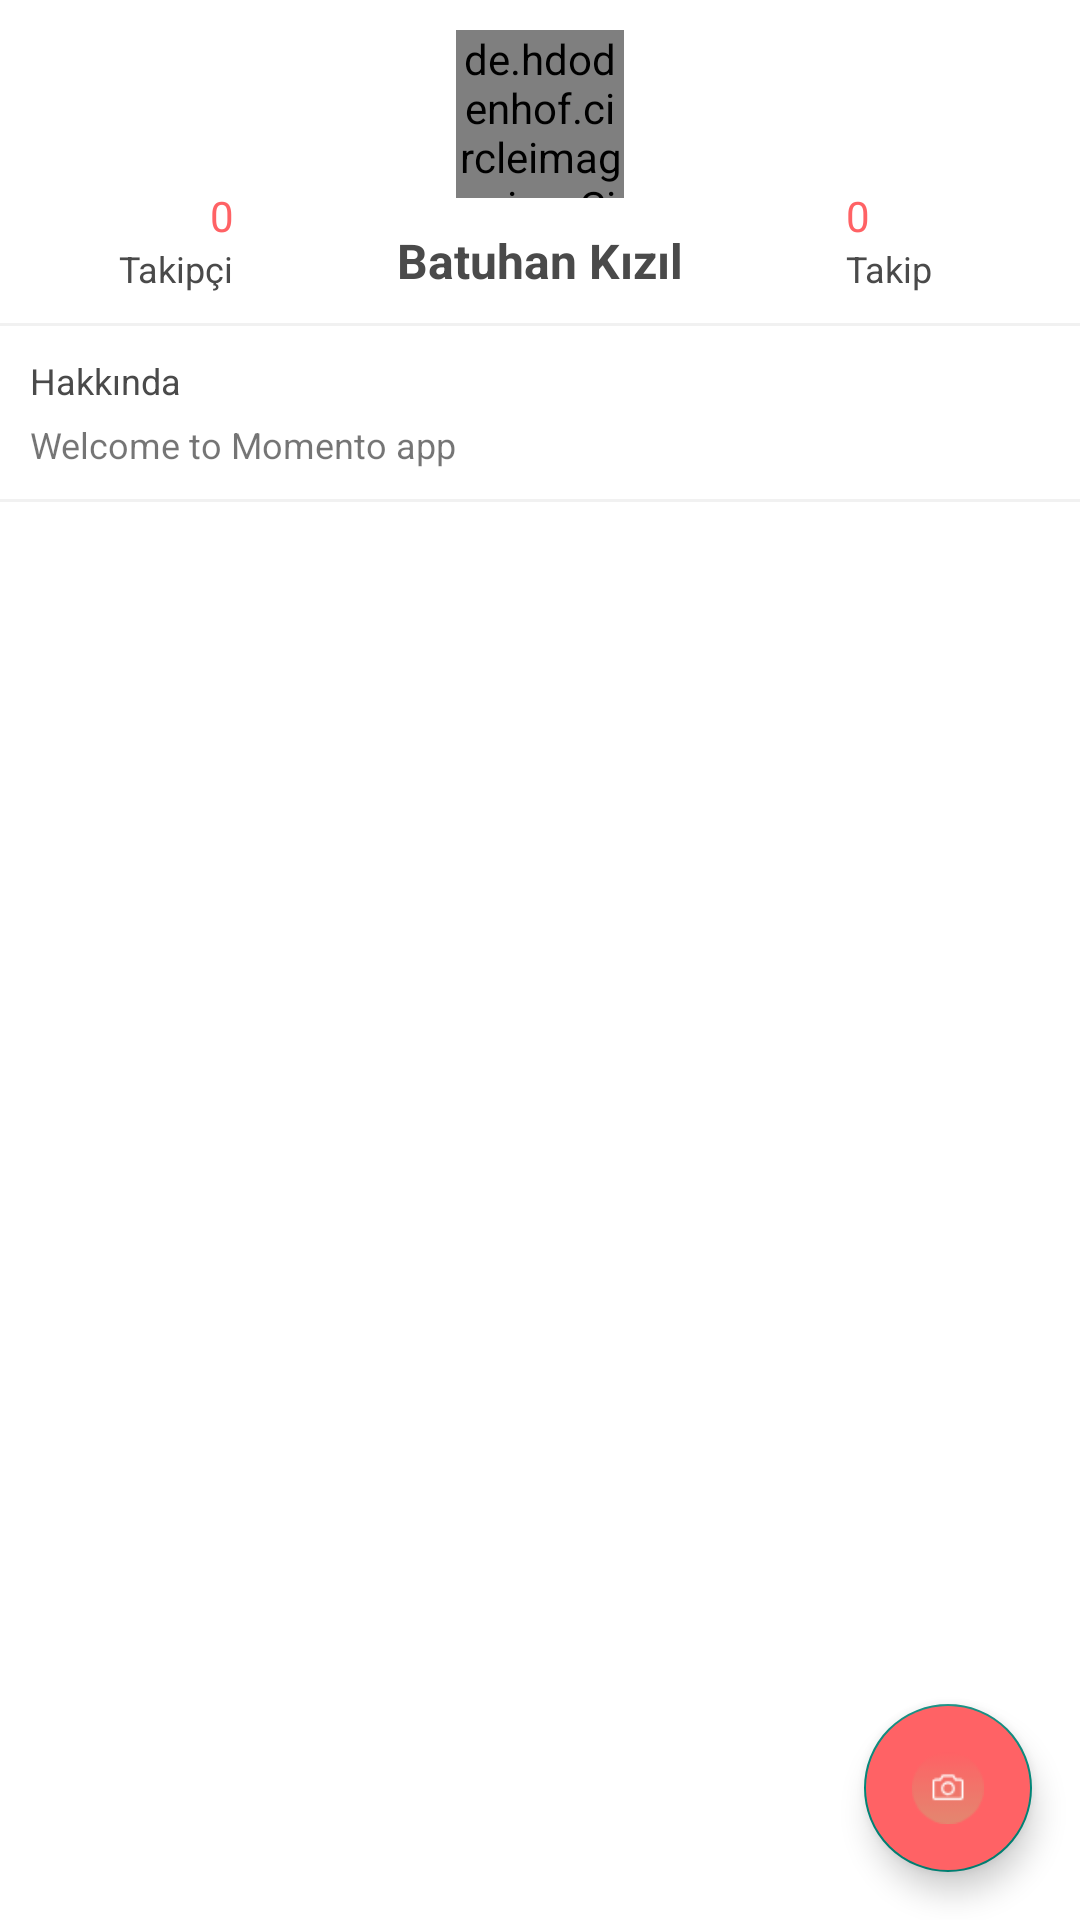

The Android layout XML behind this screen, and the referenced resources:
<!-- AndroidManifest.xml: application theme Theme.AppCompat.Light.NoActionBar -->
<!-- res/layout/fragment_profile.xml -->
<layout xmlns:app="http://schemas.android.com/apk/res-auto">

    <LinearLayout xmlns:android="http://schemas.android.com/apk/res/android"
        android:layout_width="match_parent"
        android:layout_height="match_parent"
        android:background="@color/colorWhite"
        android:orientation="vertical">

        <LinearLayout
            android:layout_width="match_parent"
            android:layout_height="wrap_content"
            android:layout_margin="10dp"
            android:orientation="horizontal">

            <LinearLayout
                android:layout_width="0dp"
                android:layout_height="wrap_content"
                android:layout_gravity="bottom"
                android:layout_weight="1"
                android:orientation="vertical">

                <TextView
                    android:id="@+id/follower_number"
                    android:layout_width="wrap_content"
                    android:layout_height="wrap_content"
                    android:layout_gravity="end"
                    android:text="0"
                    android:textColor="@color/link_button"
                    android:textSize="14sp" />

                <TextView
                    android:layout_width="wrap_content"
                    android:layout_height="wrap_content"
                    android:layout_gravity="end"
                    android:text="@string/follower"
                    android:textColor="@color/page_title"
                    android:textSize="12sp" />

            </LinearLayout>

            <LinearLayout
                android:layout_width="0dp"
                android:layout_height="wrap_content"
                android:layout_weight="3"
                android:gravity="center_horizontal"
                android:orientation="vertical">

                <de.hdodenhof.circleimageview.CircleImageView
                    android:id="@+id/user_profile_image"
                    android:layout_width="56dp"
                    android:layout_height="56dp"
                    android:src="@drawable/icon_user_profile" />

                <TextView
                    android:id="@+id/fullName"
                    android:layout_width="wrap_content"
                    android:layout_height="wrap_content"
                    android:layout_marginTop="10dp"
                    android:text="Batuhan Kızıl"
                    android:textColor="@color/page_title"
                    android:textSize="16sp"
                    android:textStyle="bold" />


            </LinearLayout>

            <LinearLayout
                android:layout_width="0dp"
                android:layout_height="wrap_content"
                android:layout_gravity="bottom"
                android:layout_weight="1"
                android:orientation="vertical">

                <TextView
                    android:id="@+id/follow_number"
                    android:layout_width="wrap_content"
                    android:layout_height="wrap_content"
                    android:text="0"
                    android:textColor="@color/link_button"
                    android:textSize="14sp" />

                <TextView
                    android:layout_width="wrap_content"
                    android:layout_height="wrap_content"
                    android:text="@string/following"
                    android:textColor="@color/page_title"
                    android:textSize="12sp" />

            </LinearLayout>

        </LinearLayout>

        <Button
            android:id="@+id/follow_button"
            android:layout_width="wrap_content"
            android:layout_height="35dp"
            android:layout_gravity="center"
            android:layout_marginBottom="10dp"
            android:background="@drawable/background_gradient_button"
            android:text="Takip Et"
            android:textAllCaps="false"
            android:textColor="@color/colorWhite"
            android:visibility="gone" />

        <LinearLayout
            android:layout_width="match_parent"
            android:layout_height="1dp"
            android:background="@color/line_border">

        </LinearLayout>

        <LinearLayout
            android:layout_width="match_parent"
            android:layout_height="wrap_content"
            android:orientation="vertical">

            <TextView
                android:layout_width="wrap_content"
                android:layout_height="wrap_content"
                android:layout_marginStart="10dp"
                android:layout_marginTop="10dp"
                android:layout_marginBottom="5dp"
                android:text="@string/about"
                android:textColor="@color/page_title"
                android:textSize="12sp" />

            <TextView
                android:id="@+id/about"
                android:layout_width="wrap_content"
                android:layout_height="wrap_content"
                android:layout_marginStart="10dp"
                android:text="Welcome to Momento app"
                android:textSize="12sp" />

        </LinearLayout>

        <LinearLayout
            android:layout_width="match_parent"
            android:layout_height="1dp"
            android:layout_marginTop="10dp"
            android:background="@color/line_border">

        </LinearLayout>

        <LinearLayout
            android:layout_width="match_parent"
            android:layout_height="wrap_content">

            <androidx.recyclerview.widget.RecyclerView
                android:id="@+id/post_photos"
                android:layout_width="match_parent"
                android:layout_height="match_parent">

            </androidx.recyclerview.widget.RecyclerView>
        </LinearLayout>

        <RelativeLayout
            android:layout_width="match_parent"
            android:layout_height="match_parent">

            <com.google.android.material.floatingactionbutton.FloatingActionButton
                android:id="@+id/create_post"
                android:layout_width="wrap_content"
                android:layout_height="wrap_content"
                android:layout_alignParentEnd="true"
                android:layout_alignParentBottom="true"
                android:layout_margin="16dp"
                android:backgroundTint="@color/gradient_start"
                android:src="@mipmap/icon_photo_camera"
                app:fabSize="normal" />
        </RelativeLayout>

    </LinearLayout>
</layout>
<!-- resources referenced by this layout -->
<resources>
  <color name="colorWhite">#ffffff</color>
  <color name="gradient_start">#FF6265</color>
  <color name="line_border">#F1F1F1</color>
  <color name="link_button">#FF6265</color>
  <color name="page_title">#4A4A4A</color>
  <!-- drawable background_gradient_button (drawable) -->
  <?xml version="1.0" encoding="utf-8"?>
  <shape xmlns:android="http://schemas.android.com/apk/res/android"
      android:shape="rectangle">
  
      <gradient
          android:startColor="@color/gradient_start"
          android:endColor="@color/gradient_end">
  
      </gradient>
  
      <corners
          android:radius="5dp">
  
      </corners>
  
  </shape>
  <!-- drawable icon_user_profile: png bitmap (drawable, 15054 bytes) -->
  <!-- mipmap icon_photo_camera: png bitmap (mipmap-anydpi-v26, 1494 bytes) -->
  <string name="about">Hakkında</string>
  <string name="follower">Takipçi</string>
  <string name="following">Takip</string>
  <color name="gradient_end">#F2876D</color>
</resources>
